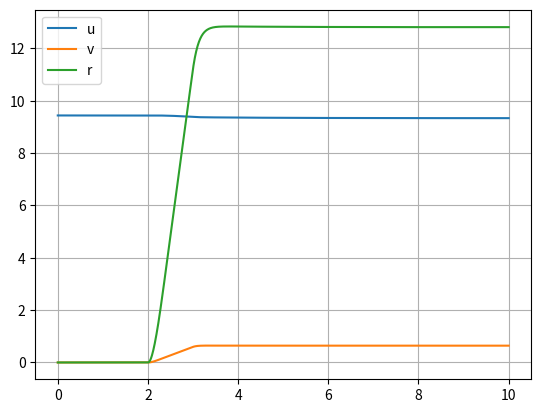

Recreate this plot in Python.
import numpy as np
import matplotlib.pyplot as plt

modifiedEuler = True

g = 9.8
mb = 4455.0 + 200 * 8
mw = 325.5
M = mb + 4 * mw
Izz = 34823.2 + 335 + 285 + 1.3**2 * 285 + 3.80**2 * 367.5 + 100 * 8
Ispinf = 10.0
Ispinr = 20.0
d = 1.9
a = 1.25
b = 3.75
Rf = 0.51
Rr = 0.51
base = a + b
h = 1.287  # in doubt

Fzf = mw * g + mb * g * b / 2 / base
Fzr = mw * g + mb * g * a / 2 / base

# B0 = 2.37272
# B1 = -9.46
# B2 = 1490
# B3 = 130
# B4 = 276
# B5 = 0.0886
# B6 = 0.00402
# B7 = -0.0615
# B8 = 1.2
# B9 = 0.0299
# B10 = -0.176

# A0 = 1.65
# A1 = -34
# A2 = 1250
# A3 = 3036
# A4 = 12.8
# A5 = 0.00501
# A6 = -0.02103
# A7 = 0.77394
# A8 = 0.002289
# A9 = 0.013442
# A10 = 0.003709
# A11 = 19.1656
# A12 = 1.21356
# A13 = 6.26206
# A11 = 0.0
# A12 = 0.0
# A13 = 0.0

B0 = 1.765
B1 = -4.184
B2 = 923.8
B3 = 0
B4 = 138.5
B5 = 0
B6 = 0
B7 = -0.003864
B8 = 0.6197
B9 = 0
B10 = 0


A0 = 2.496
A1 = -3.986
A2 = 886.4
A3 = 9319
A4 = 114.4
A5 = 0.00501
A6 = 0
A7 = 0.997
A8 = 0
A9 = 0
A10 = 0
A11 = 0
A12 = 0
A13 = 0


def pacFx(Fz, kappa):
    """
    Fz-kN

    kappa-%
    """
    C = B0
    D = B1 * Fz**2 + B2 * Fz
    BCD = (B3 * Fz**2 + B4 * Fz) * np.exp(-B5 * Fz)
    B = BCD / C / D
    E = B6 * Fz**2 + B7 * Fz + B8
    Sh = B9 * Fz + B10
    Sv = 0
    X1 = kappa + Sh
    return D * np.sin(C * np.arctan(B * X1 - E * (B * X1 - np.arctan(B * X1)))) + Sv


def pacFy(Fz, alpha, gamma=0.0):
    """
    Fz-kN

    alpha-deg
    """
    C = A0
    D = A1 * Fz**2 + A2 * Fz
    BCD = A3 * np.sin(2 * np.arctan(Fz / A4)) * (1 - A5 * abs(gamma))
    B = BCD / C / D
    E = A6 * Fz + A7
    Sh = A8 * gamma + A9 * Fz + A10
    Sv = A11 * Fz * gamma + A12 * Fz + A13
    X1 = alpha + Sh
    return -D * np.sin(C * np.arctan(B * X1 - E * (B * X1 - np.arctan(B * X1)))) + Sv


def pacFxyCombine(kappa, alpha, Fx0, Fy0, eps=1e-3):
    """
    kappa-[-1, 1]

    alpha-rad
    """
    delt_x = abs(kappa / (1 + kappa + eps))
    delt_y = abs(np.tan(alpha) / (1 + kappa + eps))
    delt = (delt_x**2 + delt_y**2) ** 0.5 + eps
    Fx = delt_x / delt * Fx0
    Fy = delt_y / delt * Fy0
    return Fx, Fy


def kappa(R, q, u, eps=1e-3):
    return np.clip((R * q - u) / (max(abs(R * q), abs(u)) + eps), -1, 1)


def alpha(u, v):
    return np.arctan2(v, abs(u))


def init(u, v, r, qfl, qfr, qrl, qrr):
    u[0] = 9.44
    v[0] = 0.0
    r[0] = 0.0
    qfl[0] = u[0] / Rf
    qfr[0] = u[0] / Rf
    qrl[0] = u[0] / Rr
    qrr[0] = u[0] / Rr


endTime = 10.0
timeStep = 0.01
timeSeries = np.arange(0, timeStep + endTime, timeStep, dtype=float)
stepSeries = np.arange(0, timeSeries.size - 1, dtype=int)

u = np.zeros(timeSeries.shape)
v = np.zeros(timeSeries.shape)
r = np.zeros(timeSeries.shape)
qfl = np.zeros(timeSeries.shape)
qfr = np.zeros(timeSeries.shape)
qrl = np.zeros(timeSeries.shape)
qrr = np.zeros(timeSeries.shape)

delta = 0.0 * np.ones(timeSeries.shape)
Tfl = 0.0 * np.ones(timeSeries.shape)
Tfr = 0.0 * np.ones(timeSeries.shape)
Trl = 0.0 * np.ones(timeSeries.shape)
Trr = 0.0 * np.ones(timeSeries.shape)

delta[int(2 / timeStep) : int(3 / timeStep)] = np.linspace(
    0.0, 0.1257, num=int(1 / timeStep)
)
delta[int(3 / timeStep) :] = 0.1257

init(u, v, r, qfl, qfr, qrl, qrr)

du = 0.0
dv = 0.0
dr = 0.0
dqfl = 0.0
dqfr = 0.0
dqrl = 0.0
dqrr = 0.0

u_desired = u[0]

for step in stepSeries:

    # predictor
    ufl = (u[step] - d / 2 * r[step]) * np.cos(delta[step]) + (
        v[step] + a * r[step]
    ) * np.sin(delta[step])
    ufr = (u[step] + d / 2 * r[step]) * np.cos(delta[step]) + (
        v[step] + a * r[step]
    ) * np.sin(delta[step])
    url = u[step] - d / 2 * r[step]
    urr = u[step] + d / 2 * r[step]

    vfl = -(u[step] - d / 2 * r[step]) * np.sin(delta[step]) + (
        v[step] + a * r[step]
    ) * np.cos(delta[step])
    vfr = -(u[step] + d / 2 * r[step]) * np.sin(delta[step]) + (
        v[step] + a * r[step]
    ) * np.cos(delta[step])
    vrl = v[step] - b * r[step]
    vrr = v[step] - b * r[step]

    alphafl = alpha(ufl, vfl)
    alphafr = alpha(ufr, vfr)
    alpharl = alpha(url, vrl)
    alpharr = alpha(urr, vrr)

    kappafl = kappa(Rf, qfl[step], ufl)
    kappafr = kappa(Rf, qfr[step], ufr)
    kapparl = kappa(Rr, qrl[step], url)
    kapparr = kappa(Rr, qrr[step], urr)

    Fzfl = max(
        Fzf
        - mb * h * (du - v[step] * r[step]) / 2 / base
        - mb * h * (dv + u[step] * r[step]) * b / d / base,
        0,
    )
    Fzfr = max(
        Fzf
        - mb * h * (du - v[step] * r[step]) / 2 / base
        + mb * h * (dv + u[step] * r[step]) * b / d / base,
        0,
    )
    Fzrl = max(
        Fzr
        + mb * h * (du - v[step] * r[step]) / 2 / base
        - mb * h * (dv + u[step] * r[step]) * a / d / base,
        0,
    )
    Fzrr = max(
        Fzr
        + mb * h * (du - v[step] * r[step]) / 2 / base
        + mb * h * (dv + u[step] * r[step]) * a / d / base,
        0,
    )

    Fxfl = pacFx(Fzfl / 1000, kappafl * 100)
    Fxfr = pacFx(Fzfr / 1000, kappafr * 100)
    Fxrl = pacFx(Fzrl / 1000, kapparl * 100)
    Fxrr = pacFx(Fzrr / 1000, kapparr * 100)

    Fyfl = pacFy(Fzfl / 1000, alphafl * 180 / np.pi)
    Fyfr = pacFy(Fzfr / 1000, alphafr * 180 / np.pi)
    Fyrl = pacFy(Fzrl / 1000, alpharl * 180 / np.pi)
    Fyrr = pacFy(Fzrr / 1000, alpharr * 180 / np.pi)

    Fxfl, Fyfl = pacFxyCombine(kappafl, alphafl, Fxfl, Fyfl)
    Fxfr, Fyfr = pacFxyCombine(kappafr, alphafr, Fxfr, Fyfr)
    Fxrl, Fyrl = pacFxyCombine(kapparl, alpharl, Fxrl, Fyrl)
    Fxrr, Fyrr = pacFxyCombine(kapparr, alpharr, Fxrr, Fyrr)

    du = (
        (Fxfl + Fxfr) * np.cos(delta[step])
        - (Fyfl + Fyfr) * np.sin(delta[step])
        + Fxrl
        + Fxrr
    ) / M + v[step] * r[step]
    dv = (
        (Fxfl + Fxfr) * np.sin(delta[step])
        + (Fyfl + Fyfr) * np.cos(delta[step])
        + Fyrl
        + Fyrr
    ) / M - u[step] * r[step]
    dr = (
        a * ((Fxfl + Fxfr) * np.sin(delta[step]) + (Fyfl + Fyfr) * np.cos(delta[step]))
        - b * (Fyrl + Fyrr)
        + d
        / 2
        * (
            Fxrr
            - Fxrl
            + (Fxfr - Fxfl) * np.cos(delta[step])
            + (Fyfl - Fyfr) * np.sin(delta[step])
        )
    ) / Izz

    Tfl[step] = 500 * (u_desired - u[step])
    Tfr[step] = 500 * (u_desired - u[step])
    Trl[step] = 500 * (u_desired - u[step])
    Trr[step] = 500 * (u_desired - u[step])

    dqfl = (Tfl[step] - Rf * Fxfl) / Ispinf
    dqfr = (Tfr[step] - Rf * Fxfr) / Ispinf
    dqrl = (Trl[step] - Rr * Fxrl) / Ispinr
    dqrr = (Trr[step] - Rr * Fxrr) / Ispinr

    u_bar = u[step] + timeStep * du
    v_bar = v[step] + timeStep * dv
    r_bar = r[step] + timeStep * dr
    qfl_bar = qfl[step] + timeStep * dqfl
    qfr_bar = qfr[step] + timeStep * dqfr
    qrl_bar = qrl[step] + timeStep * dqrl
    qrr_bar = qrr[step] + timeStep * dqrr

    if not modifiedEuler:
        u[step + 1] = u_bar
        v[step + 1] = v_bar
        r[step + 1] = r_bar
        qfl[step + 1] = qfl_bar
        qfr[step + 1] = qfr_bar
        qrl[step + 1] = qrl_bar
        qrr[step + 1] = qrr_bar
    else:
        # corrector
        ufl = (u_bar - d / 2 * r_bar) * np.cos(delta[step + 1]) + (
            v_bar + a * r_bar
        ) * np.sin(delta[step + 1])
        ufr = (u_bar + d / 2 * r_bar) * np.cos(delta[step + 1]) + (
            v_bar + a * r_bar
        ) * np.sin(delta[step + 1])
        url = u_bar - d / 2 * r_bar
        urr = u_bar + d / 2 * r_bar

        vfl = -(u_bar - d / 2 * r_bar) * np.sin(delta[step + 1]) + (
            v_bar + a * r_bar
        ) * np.cos(delta[step + 1])
        vfr = -(u_bar + d / 2 * r_bar) * np.sin(delta[step + 1]) + (
            v_bar + a * r_bar
        ) * np.cos(delta[step + 1])
        vrl = v_bar - b * r_bar
        vrr = v_bar - b * r_bar

        alphafl = alpha(ufl, vfl)
        alphafr = alpha(ufr, vfr)
        alpharl = alpha(url, vrl)
        alpharr = alpha(urr, vrr)

        kappafl = kappa(Rf, qfl_bar, ufl)
        kappafr = kappa(Rf, qfr_bar, ufr)
        kapparl = kappa(Rr, qrl_bar, url)
        kapparr = kappa(Rr, qrr_bar, urr)

        Fzfl = max(
            Fzf
            - mb * h * (du - v_bar * r_bar) / 2 / base
            - mb * h * (dv + u_bar * r_bar) * b / d / base,
            0,
        )
        Fzfr = max(
            Fzf
            - mb * h * (du - v_bar * r_bar) / 2 / base
            + mb * h * (dv + u_bar * r_bar) * b / d / base,
            0,
        )
        Fzrl = max(
            Fzr
            + mb * h * (du - v_bar * r_bar) / 2 / base
            - mb * h * (dv + u_bar * r_bar) * a / d / base,
            0,
        )
        Fzrr = max(
            Fzr
            + mb * h * (du - v_bar * r_bar) / 2 / base
            + mb * h * (dv + u_bar * r_bar) * a / d / base,
            0,
        )

        Fxfl = pacFx(Fzfl / 1000, kappafl * 100)
        Fxfr = pacFx(Fzfr / 1000, kappafr * 100)
        Fxrl = pacFx(Fzrl / 1000, kapparl * 100)
        Fxrr = pacFx(Fzrr / 1000, kapparr * 100)

        Fyfl = pacFy(Fzfl / 1000, alphafl * 180 / np.pi)
        Fyfr = pacFy(Fzfr / 1000, alphafr * 180 / np.pi)
        Fyrl = pacFy(Fzrl / 1000, alpharl * 180 / np.pi)
        Fyrr = pacFy(Fzrr / 1000, alpharr * 180 / np.pi)

        Fxfl, Fyfl = pacFxyCombine(kappafl, alphafl, Fxfl, Fyfl)
        Fxfr, Fyfr = pacFxyCombine(kappafr, alphafr, Fxfr, Fyfr)
        Fxrl, Fyrl = pacFxyCombine(kapparl, alpharl, Fxrl, Fyrl)
        Fxrr, Fyrr = pacFxyCombine(kapparr, alpharr, Fxrr, Fyrr)

        du_bar = (
            (Fxfl + Fxfr) * np.cos(delta[step + 1])
            - (Fyfl + Fyfr) * np.sin(delta[step + 1])
            + Fxrl
            + Fxrr
        ) / M + v_bar * r_bar
        dv_bar = (
            (Fxfl + Fxfr) * np.sin(delta[step + 1])
            + (Fyfl + Fyfr) * np.cos(delta[step + 1])
            + Fyrl
            + Fyrr
        ) / M - u_bar * r_bar
        dr_bar = (
            a
            * (
                (Fxfl + Fxfr) * np.sin(delta[step + 1])
                + (Fyfl + Fyfr) * np.cos(delta[step + 1])
            )
            - b * (Fyrl + Fyrr)
            + d
            / 2
            * (
                Fxrr
                - Fxrl
                + (Fxfr - Fxfl) * np.cos(delta[step + 1])
                + (Fyfl - Fyfr) * np.sin(delta[step + 1])
            )
        ) / Izz

        Tfl[step + 1] = 500 * (u_desired - u_bar)
        Tfr[step + 1] = 500 * (u_desired - u_bar)
        Trl[step + 1] = 500 * (u_desired - u_bar)
        Trr[step + 1] = 500 * (u_desired - u_bar)

        dqfl_bar = (Tfl[step + 1] - Rf * Fxfl) / Ispinf
        dqfr_bar = (Tfr[step + 1] - Rf * Fxfr) / Ispinf
        dqrl_bar = (Trl[step + 1] - Rr * Fxrl) / Ispinr
        dqrr_bar = (Trr[step + 1] - Rr * Fxrr) / Ispinr

        u[step + 1] = u[step] + timeStep / 2 * (du + du_bar)
        v[step + 1] = v[step] + timeStep / 2 * (dv + dv_bar)
        r[step + 1] = r[step] + timeStep / 2 * (dr + dr_bar)
        qfl[step + 1] = qfl[step] + timeStep / 2 * (dqfl + dqfl_bar)
        qfr[step + 1] = qfr[step] + timeStep / 2 * (dqfr + dqfr_bar)
        qrl[step + 1] = qrl[step] + timeStep / 2 * (dqrl + dqrl_bar)
        qrr[step + 1] = qrr[step] + timeStep / 2 * (dqrr + dqrr_bar)

plt.plot(timeSeries, u, label="u")
plt.plot(timeSeries, v, label="v")
plt.plot(timeSeries, r * 180 / np.pi, label="r")

# plt.plot(np.linspace(-100, 100, num=100), pacFx(7.3575, np.linspace(-100, 100, num=100)))
# plt.plot(np.linspace(-100, 100, num=100), pacFx(14.715, np.linspace(-100, 100, num=100)))
# plt.plot(np.linspace(-100, 100, num=100), pacFx(29.43, np.linspace(-100, 100, num=100)))
# plt.plot(np.linspace(-100, 100, num=100), pacFx(44.145, np.linspace(-100, 100, num=100)))
# plt.plot(np.linspace(-100, 100, num=100), pacFx(58.86, np.linspace(-100, 100, num=100)))
# plt.plot(np.linspace(-90, 90, num=100), pacFy(7.3575, np.linspace(-90, 90, num=100)))
# plt.plot(np.linspace(-90, 90, num=100), pacFy(14.715, np.linspace(-90, 90, num=100)))
# plt.plot(np.linspace(-90, 90, num=100), pacFy(29.43, np.linspace(-90, 90, num=100)))
# plt.plot(np.linspace(-90, 90, num=100), pacFy(44.145, np.linspace(-90, 90, num=100)))
# plt.plot(np.linspace(-90, 90, num=100), pacFy(58.86, np.linspace(-90, 90, num=100)))

plt.legend()
plt.grid()
plt.show()
